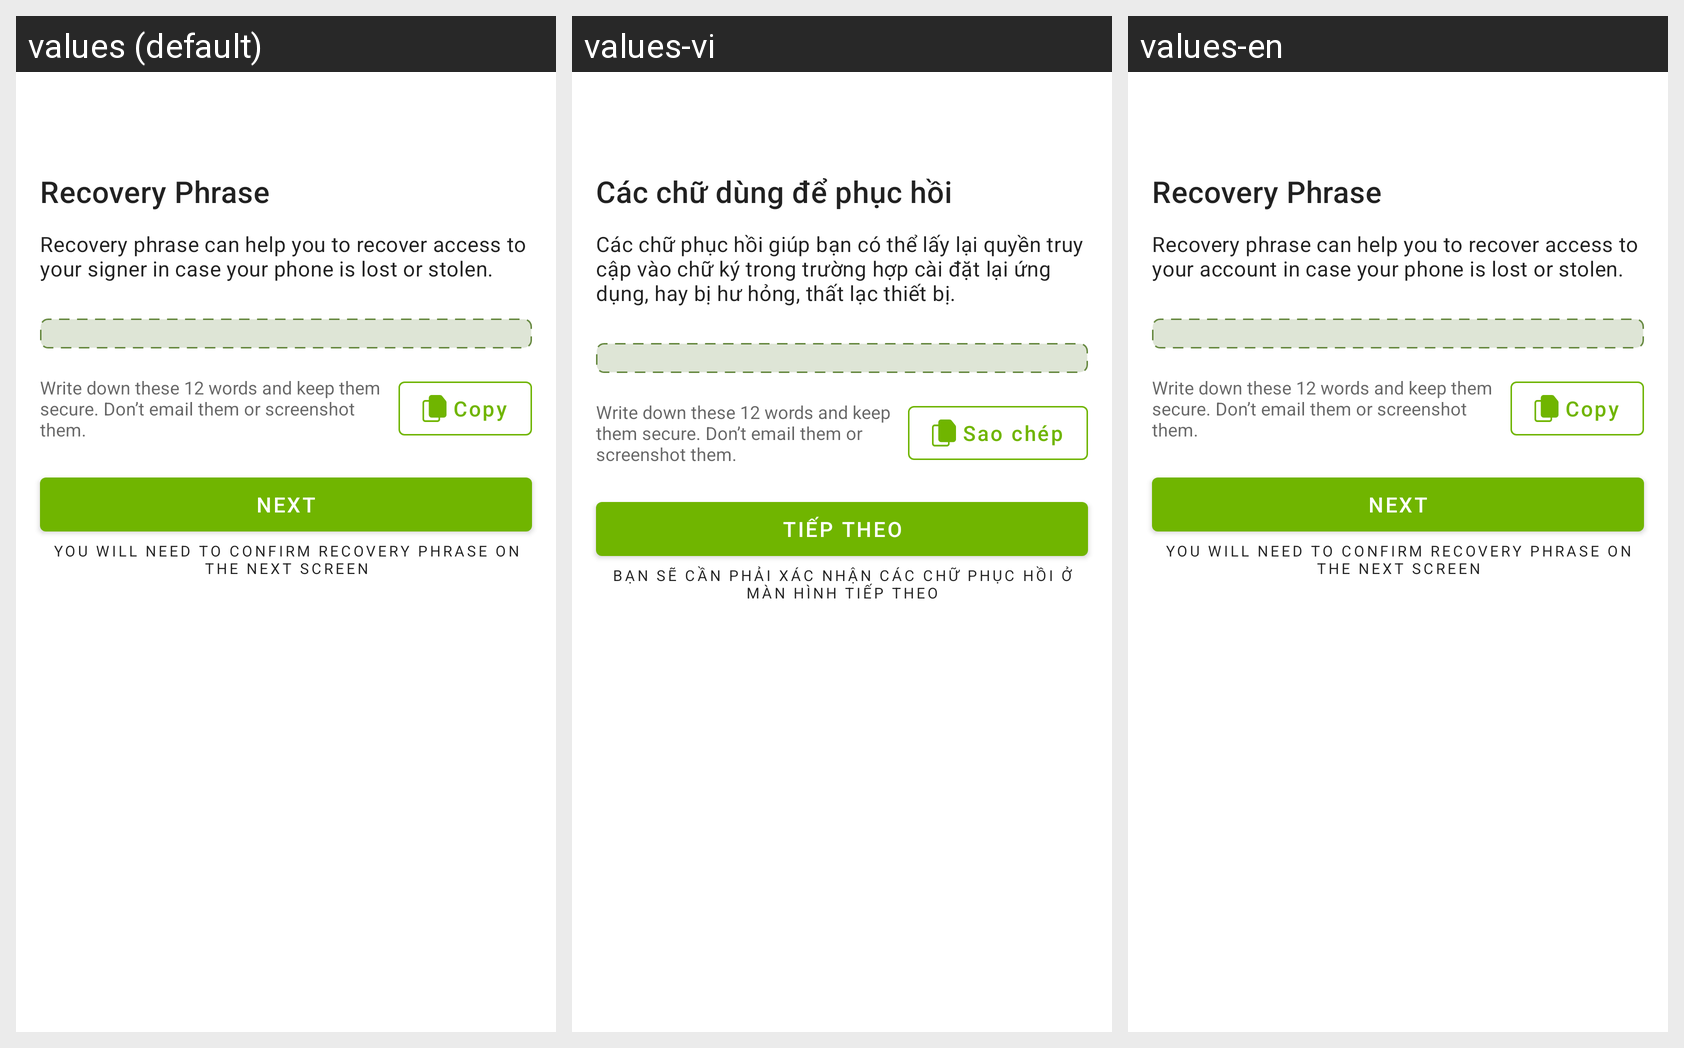

Translations of the strings shown on this Android screen, per locale in the grid:
Android screen res/layout/activity_create_mnemonics.xml rendered under 3 locales, left to right: values (default), values-vi, values-en. Device: Nexus 5 (rendered at 1080×1920; each locale shown at half size, 540×960, under a caption strip naming it); theme AppTheme.
Strings drawn on this screen, with the default value and each locale's value (text and hints the layout hard-codes, and strings that could not be matched under every locale, appear in the picture but are not listed):

recovery_phrase
  values: Recovery Phrase
  values-vi: Các chữ dùng để phục hồi
  values-en: Recovery Phrase

recovery_phrase_hint
  values: Recovery phrase can help you to recover access to your signer in case your phone is lost or stolen.
  values-vi: Các chữ phục hồi giúp bạn có thể lấy lại quyền truy cập vào chữ ký trong trường hợp cài đặt lại ứng dụng, hay bị hư hỏng, thất lạc thiết bị.
  values-en: Recovery phrase can help you to recover access to your account in case your phone is lost or stolen.

recovery_phrase_save_hint
  values: Write down these 12 words and keep them secure. Don’t email them or screenshot them.
  values-vi: Write down these 12 words and keep them secure. Don’t email them or screenshot them.
  values-en: Write down these 12 words and keep them secure. Don’t email them or screenshot them.

copy_menemonic
  values: Copy
  values-vi: Sao chép
  values-en: Copy

next
  values: Next
  values-vi: Tiếp theo
  values-en: Next

recovery_phrase_confirm_next_hint
  values: You will need to confirm recovery phrase on the next screen
  values-vi: Bạn sẽ cần phải xác nhận các chữ phục hồi ở màn hình tiếp theo
  values-en: You will need to confirm recovery phrase on the next screen
